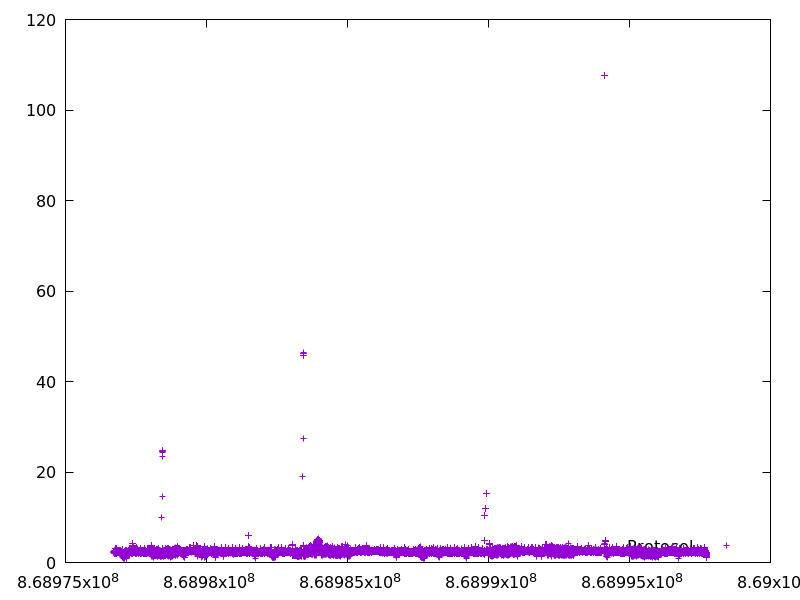

The file beside this chart, header and first rows:
868976714.552884, 2.1911970000000003
868976715, 2.193
868976717, 2.39
868976717, 2.398
868976719, 2.124
868976719, 2.127
868976719, 2.114
868976722, 2.243
868976722, 2.291
868976722, 2.278
868976722, 2.252
868976722, 2.253
868976724, 2.178
868976724, 2.135
868976724, 2.14
868976724, 2.213
868976724, 2.176
868976724, 2.179
868976726, 2.19
868976726, 2.192
868976726, 2.193
868976726, 2.161
868976726, 2.186
868976726, 2.21
868976728, 2.114
868976728, 2.115
868976728, 2.112
868976728, 2.103
868976728, 2.098
868976728, 2.12
868976731, 2.342
868976731, 2.358
868976731, 2.332
868976731, 2.353
868976731, 2.351
868976731, 2.371
868976731, 2.461
868976733, 2.531
868976733, 2.535
868976733, 2.476
868976733, 2.599
868976733, 2.576
868976733, 2.537
868976733, 2.597
868976736, 2.295
868976736, 2.269
868976736, 2.312
868976736, 2.319
868976736, 2.292
868976736, 2.354
868976736, 2.358
868976738, 2.355
868976738, 2.402
868976738, 2.324
868976738, 2.339
868976738, 2.337
868976738, 2.319
868976738, 2.341
868976740, 2.059
868976740, 2.075
868976740, 2.094
... 66,840 more rows
